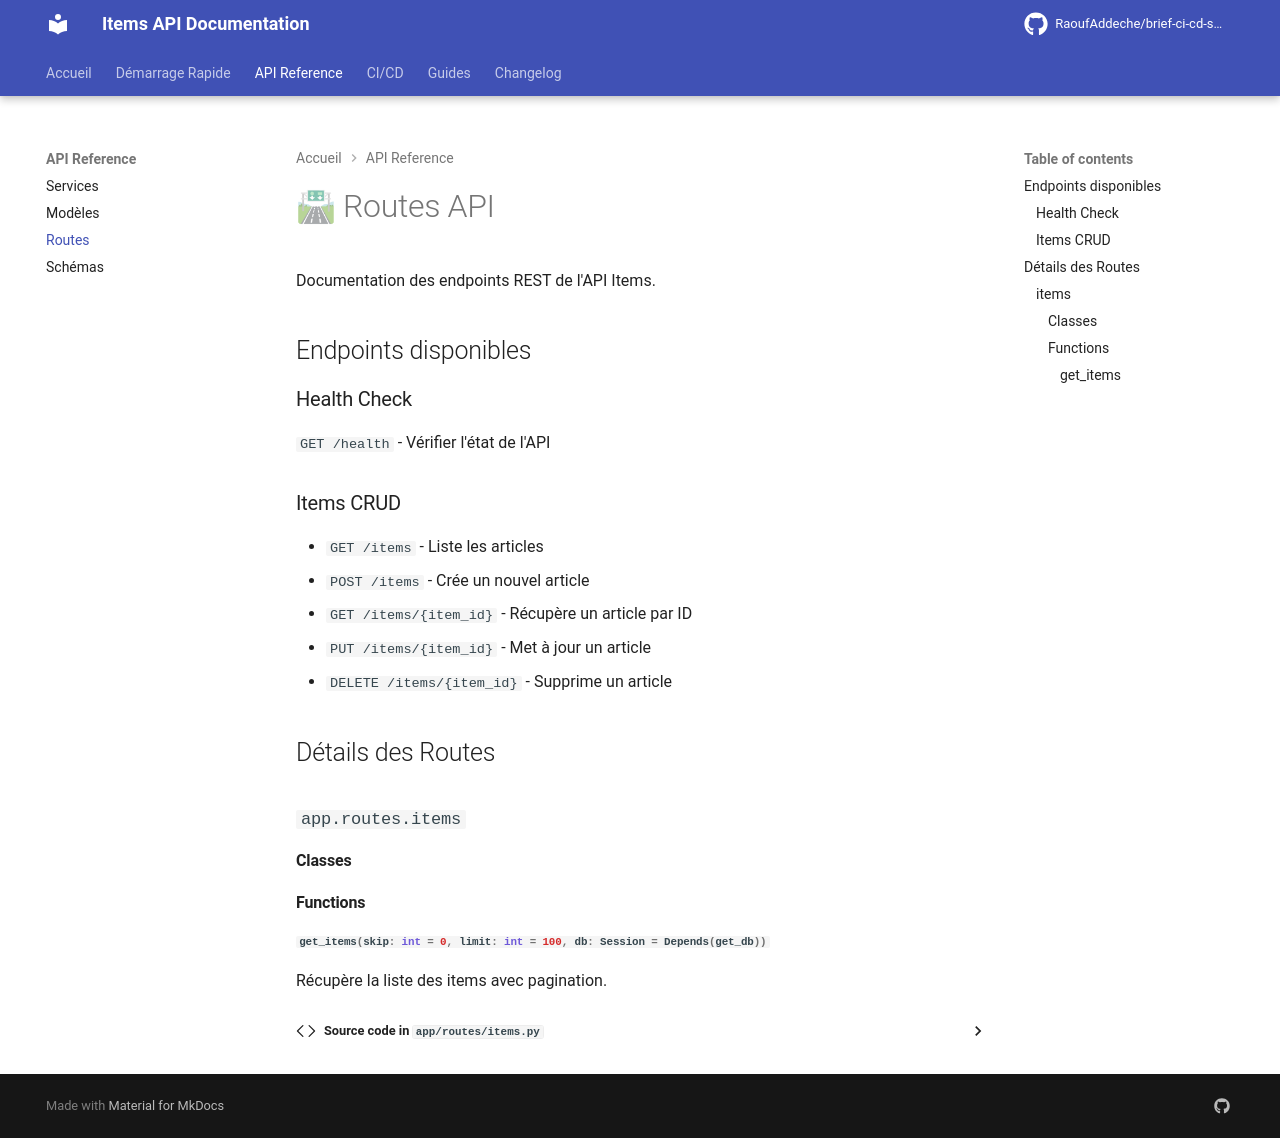

repository: RaoufAddeche/brief-ci-cd-semantic-release-mkdocs · page: api/routes/index.html · generator: mkdocs

# 🛣 Routes API

Documentation des endpoints REST de l'API Items.

## Endpoints disponibles

### Health Check

`GET /health` - Vérifier l'état de l'API

### Items CRUD

- `GET /items` - Liste les articles
- `POST /items` - Crée un nouvel article
- `GET /items/{item_id}` - Récupère un article par ID
- `PUT /items/{item_id}` - Met à jour un article
- `DELETE /items/{item_id}` - Supprime un article

## Détails des Routes

::: app.routes.items
    options:
      show_source: true
      heading_level: 3
